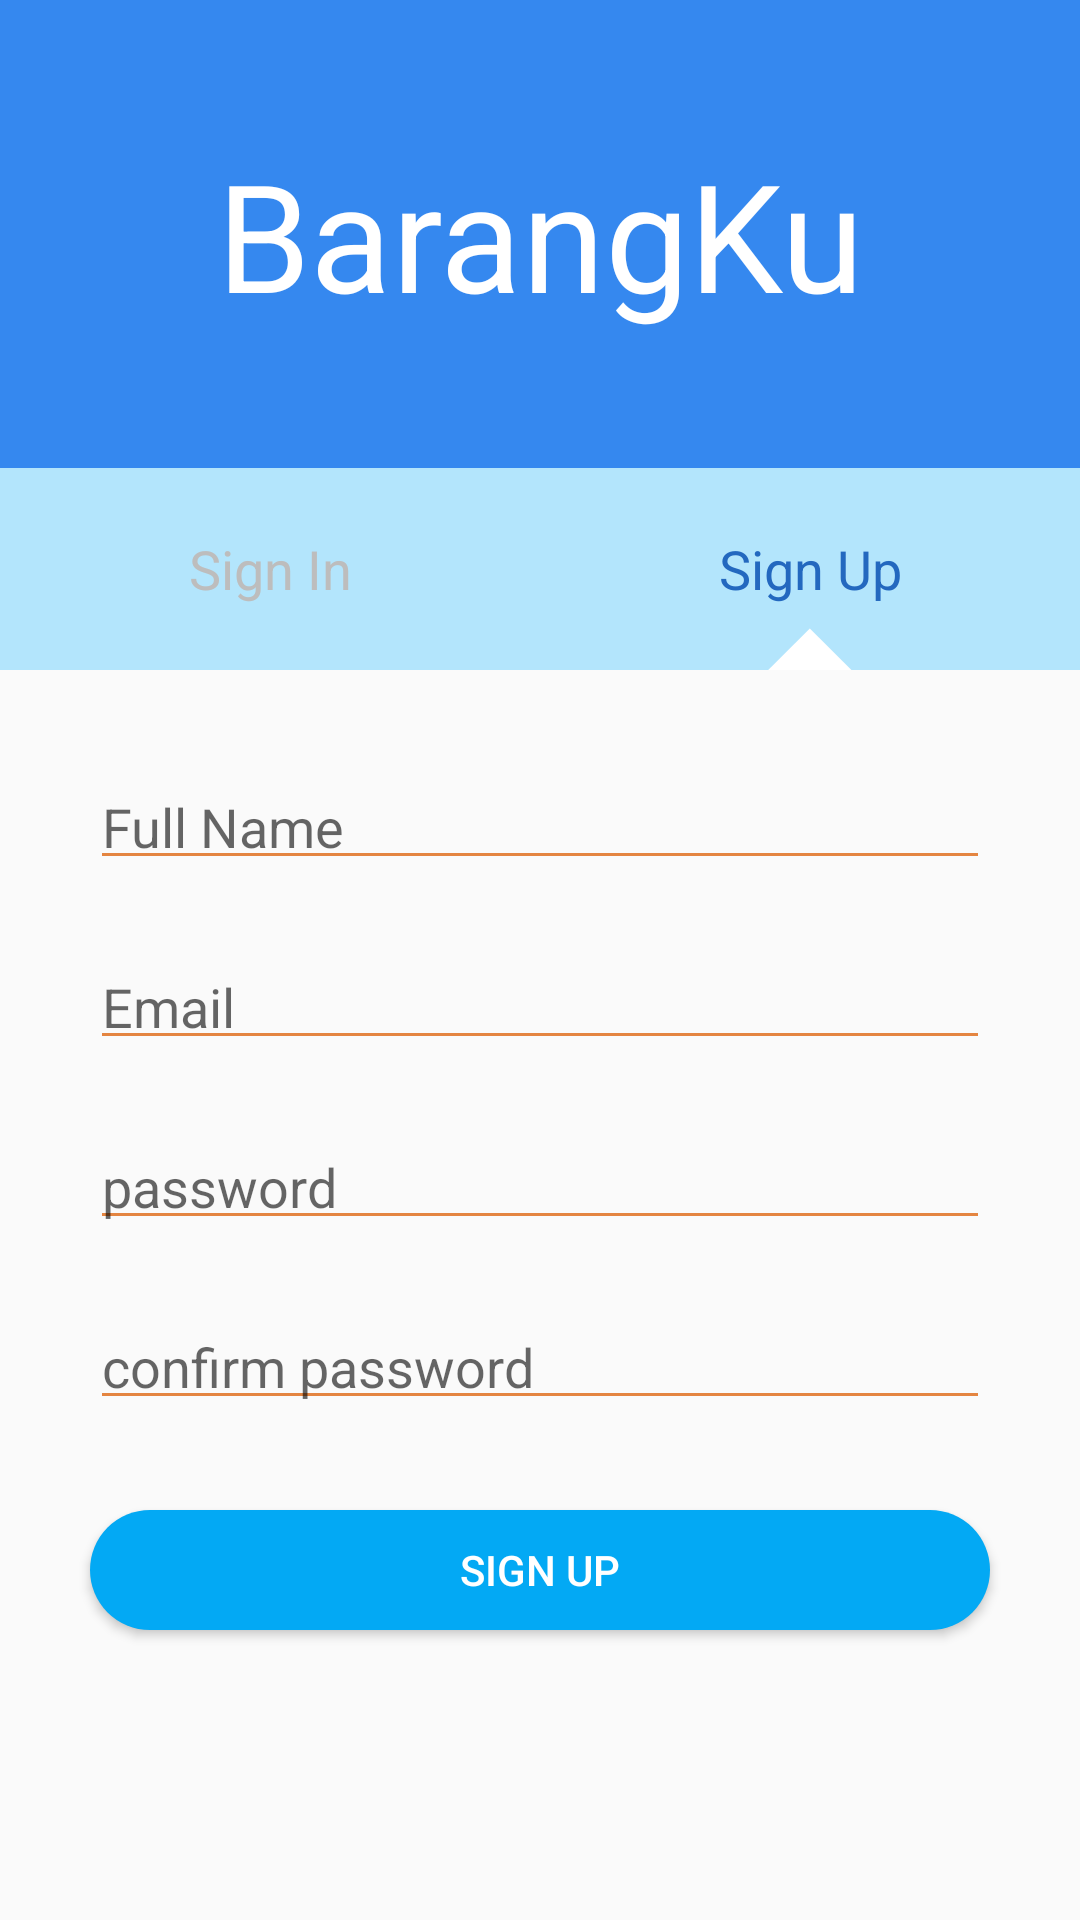

Android layout source for this screen:
<!-- AndroidManifest.xml: application theme AppTheme -->
<!-- res/layout/activity_register.xml -->
<?xml version="1.0" encoding="utf-8"?>
<LinearLayout xmlns:android="http://schemas.android.com/apk/res/android"
    xmlns:app="http://schemas.android.com/apk/res-auto"
    xmlns:tools="http://schemas.android.com/tools"
    android:layout_width="match_parent"
    android:layout_height="match_parent"
    android:orientation="vertical"
    tools:context="com.example.barangku.MainActivity">

    <LinearLayout
        android:layout_width="match_parent"
        android:layout_height="0dp"
        android:orientation="vertical"
        android:layout_weight="1.5"
        android:background="@color/colorPrimaryDark">
        <TextView
            android:layout_width="match_parent"
            android:layout_height="match_parent"
            android:text="BarangKu"
            android:textColor="#ffffff"
            android:gravity="center"
            android:textSize="50sp"
            android:textAlignment="center"/>

    </LinearLayout>
    <LinearLayout
        android:layout_width="match_parent"
        android:layout_height="0dp"
        android:layout_weight="0.65"
        android:orientation="horizontal"
        android:background="#B3E5FC">
        <TextView
            android:layout_width="0dp"
            android:layout_height="match_parent"
            android:layout_weight="1"
            android:text="Sign In"
            android:textSize="18sp"
            android:id="@+id/signInText"
            android:clickable="true"
            android:gravity="center"
            android:textColor="#BDBDBD"
            />
        <RelativeLayout
            android:layout_width="0dp"
            android:layout_height="match_parent"
            android:orientation="vertical"
            android:layout_weight="1">
            <TextView
                android:layout_width="wrap_content"
                android:layout_height="30dp"
                android:layout_gravity="center"
                android:text="Sign Up"
                android:textSize="18sp"
                android:textColor="@color/colorPrimary"
                android:gravity="center"
                android:layout_centerVertical="true"
                android:layout_alignParentRight="true"
                android:layout_alignParentEnd="true"
                android:layout_alignParentLeft="true"
                android:layout_alignParentStart="true" />

            <ImageView
                android:id="@+id/imageView"
                android:layout_width="30dp"
                android:layout_height="30dp"
                android:layout_gravity="center_horizontal"
                android:src="@drawable/triangle"
                android:layout_alignParentBottom="true"
                android:layout_centerHorizontal="true" />

        </RelativeLayout>



    </LinearLayout>

    <LinearLayout
        android:layout_width="match_parent"
        android:layout_height="0dp"
        android:layout_weight="4"
        android:orientation="vertical">


        <EditText
            android:layout_marginTop="30dp"
            android:layout_marginBottom="10dp"
            android:layout_width="300dp"
            android:hint="Full Name"
            android:id="@+id/accountName"
            android:layout_gravity="center"
            android:layout_height="40dp"
            />
        <EditText
            android:layout_marginTop="10dp"
            android:layout_marginBottom="10dp"
            android:layout_width="300dp"
            android:hint="Email"
            android:id="@+id/emailSignUp"
            android:layout_gravity="center"
            android:layout_height="40dp"
            />
        <EditText
            android:layout_marginTop="10dp"
            android:layout_marginBottom="10dp"
            android:layout_width="300dp"
            android:hint="password"
            android:layout_gravity="center"
            android:layout_height="40dp"
            android:id="@+id/passwordSignUp"
            />
        <EditText
            android:layout_marginTop="10dp"
            android:layout_marginBottom="10dp"
            android:layout_width="300dp"
            android:id="@+id/confirmPassSignUp"
            android:hint="confirm password"
            android:layout_gravity="center"
            android:layout_height="40dp"
            />
        <Button
            android:layout_width="300dp"
            android:layout_height="40dp"
            android:layout_marginTop="20dp"
            android:layout_marginBottom="10dp"
            android:layout_gravity="center"
            android:textAlignment="center"
            android:text="Sign Up"
            android:id="@+id/buttonSignUp"
            android:textColor="#ffff"
            android:background="@drawable/rounded_blue_button"/>

    </LinearLayout>


</LinearLayout>
<!-- resources referenced by this layout -->
<resources>
  <color name="colorPrimary">#2368bf</color>
  <color name="colorPrimaryDark">#3588ef</color>
  <!-- drawable rounded_blue_button (drawable) -->
  <?xml version="1.0" encoding="UTF-8"?>
  <shape xmlns:android="http://schemas.android.com/apk/res/android">
      <solid android:color="#03A9F4"/>
  
      <padding android:left="1dp"
          android:top="1dp"
          android:right="1dp"
          android:bottom="1dp"
          />
  
      <corners android:bottomRightRadius="30dp"
          android:bottomLeftRadius="30dp"
          android:topLeftRadius="30dp"
          android:topRightRadius="30dp"/>
  </shape>
  <!-- drawable triangle (drawable) -->
  <?xml version="1.0" encoding="utf-8"?>
  <layer-list xmlns:android="http://schemas.android.com/apk/res/android" >
      <item >
          <rotate
              android:fromDegrees="45"
              android:toDegrees="45"
              android:pivotX="-40%"
              android:pivotY="87%" >
              <shape
                  android:shape="rectangle"  >
                  <solid
                      android:color="#ffff"  />
              </shape>
          </rotate>
      </item>
  </layer-list>
  <style name="AppTheme" parent="Base.Theme.AppCompat.Light.DarkActionBar">
          
          <item name="colorPrimary">@color/colorPrimary</item>
          <item name="colorPrimaryDark">@color/colorPrimaryDark</item>
          <item name="colorAccent">@color/colorAccent</item>
          <item name="colorControlNormal">@color/colorAccent</item>
  
  
      </style>
  <color name="colorAccent">#e48541</color>
</resources>
